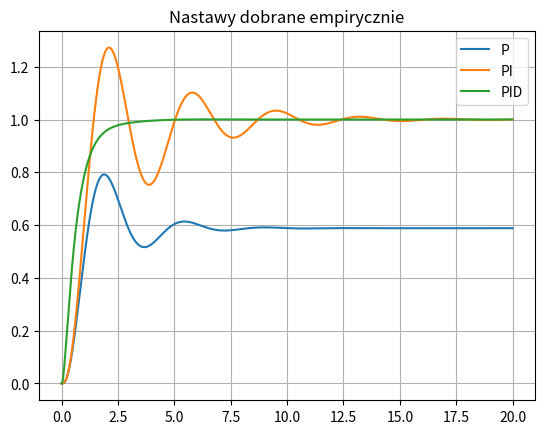
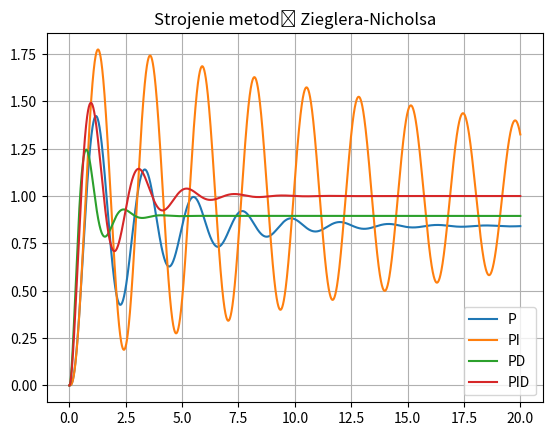

Reproduce these figures in Python, in order.
import numpy as np
import matplotlib.pyplot as plt
    
class regulatorPID:
    def __init__(self,yd,kp,ki,kd):
        self.yd = yd
        self.kp = kp
        self.ki = ki
        self.kd = kd
        self.eAccum = 0
        self.ePrev = 0

    def calcU(self, y, dt):
        e = self.yd - y
        self.eAccum += e*dt
        u = self.kp*e + self.ki*self.eAccum + self.kd*((e - self.ePrev)/dt)
        self.ePrev = e
        return [u,e]

class Ise:
    def __init__(self):
        self.value = 0
    def update(self, t, e, dt):
        self.value += (e**2)*dt
    def getValue(self):
        return self.value

class Itse:
    def __init__(self):
        self.value = 0
    def update(self, t, e, dt):
        self.value += (t*e**2)*dt
    def getValue(self):
        return self.value

class Iae:
    def __init__(self):
        self.value = 0
    def update(self, t, e, dt):
        self.value += abs(e)*dt
    def getValue(self):
        return self.value

class Itae:
    def __init__(self):
        self.value = 0
    def update(self, t, e, dt):
        self.value += t*abs(e)*dt
    def getValue(self):
        return self.value 

def simulate(title,A,B,C,Tend,regulator):
    dt = 0.001
    T = Tend
    N = int(T/dt)
    x = np.zeros(3)

    t_list = []
    y_list = []
    u_list = []

    integrals = [Ise(), Itse(), Iae(), Itae()]

    for k in range(N):
        t = k * dt

        y = float((C @ x)[0])

        u,e = regulator.calcU(y, dt)

        # Obiekt
        dx = A @ x + B.flatten() * u
        x = x + dt * dx

        # Wskaźniki jakości
        for integral in integrals:
            integral.update(t,e,dt)

        t_list.append(t)
        y_list.append(y)
        u_list.append(u)

    integralsValues = [integral.getValue() for integral in integrals]
    return [t_list, y_list, integralsValues]

# Obiekt
R1 = 2
R2 = 5
C1 = 0.5
L1 = 2
L2 = 0.5

A = np.array([[-R1/L1, 0, -1/L1],[0, -R2/L2, 1/L2],[1/C1, -1/C1, 0]])
B = np.array([[1/L1],[0],[0]])
C = np.array([[0, 1, 0]])

# Strojenie empiryczne
retP = simulate("Regulator P", A,B,C,20,regulatorPID(1,10,0,0))
retPI = simulate("Regulator PI", A,B,C,20,regulatorPID(1,10,8,0))
retPID = simulate("Regulator PID", A,B,C,20,regulatorPID(1,10,10,7))

print()
print(f"Wskaźniki jakości dla P: {retP[2]}")
print(f"Wskaźniki jakości dla PI: {retPI[2]}")
print(f"Wskaźniki jakości dla PID: {retPID[2]}")

# Strojenie metodą Zieglera-Nicholsa
ku = 74.5
Tu = 3.35-1.719

regulatorP_ZN = regulatorPID(1,0.5*ku,0,0)
regulatorPI_ZN = regulatorPID(1,0.45*ku, 0.54*ku*(1/Tu), 0)
regulatorPD_ZN = regulatorPID(1,0.8*ku, 0, 0.1*ku*Tu)
regualtorPID_ZN = regulatorPID(1,0.6*ku, 1.2*ku*(1/Tu), 0.075*ku*Tu)

retP_ZG = simulate("Regulator P ZN", A,B,C,20,regulatorP_ZN)
retPI_ZG = simulate("Regulator PI ZN", A,B,C,20,regulatorPI_ZN)
retPD_ZG = simulate("Regulator PD ZN", A,B,C,20,regulatorPD_ZN)
retPID_ZG = simulate("Regulator PID ZN", A,B,C,20,regualtorPID_ZN)

print()
print(f"Wskaźniki jakości dla P (ZG): {retP_ZG[2]}")
print(f"Wskaźniki jakości dla PI (ZG): {retPI_ZG[2]}")
print(f"Wskaźniki jakości dla PID (ZG): {retPID_ZG[2]}")

plt.figure()
plt.title("Nastawy dobrane empirycznie")
plt.plot(retP[0],retP[1], label="P")
plt.plot(retPI[0],retPI[1], label="PI")
plt.plot(retPID[0],retPID[1], label="PID")
plt.legend()
plt.grid()

plt.figure()
plt.title("Strojenie metodą Zieglera-Nicholsa")
plt.plot(retP_ZG[0],retP_ZG[1], label="P")
plt.plot(retPI_ZG[0],retPI_ZG[1], label="PI")
plt.plot(retPD_ZG[0],retPD_ZG[1], label="PD")
plt.plot(retPID_ZG[0],retPID_ZG[1], label="PID")
plt.legend()
plt.grid()
plt.show()